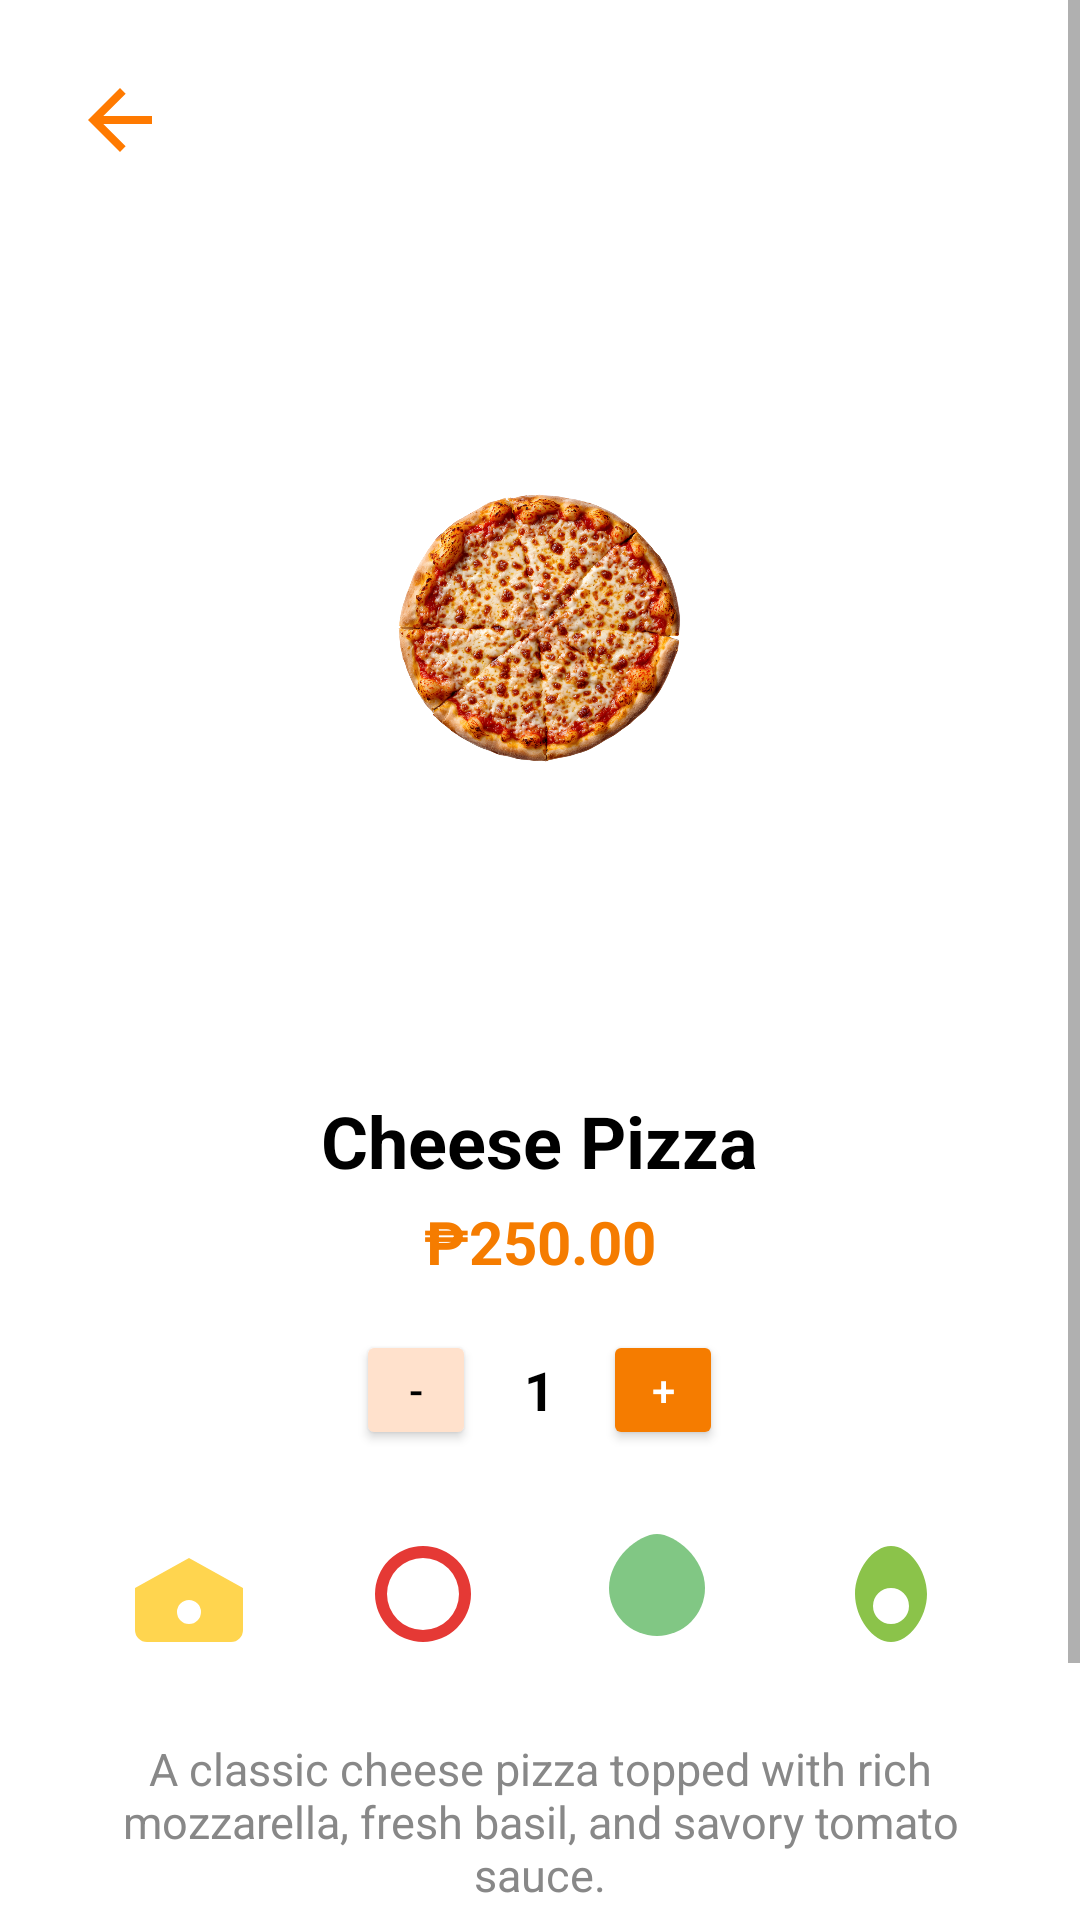

Layout XML and referenced resources for this Android screen:
<!-- AndroidManifest.xml: application theme Theme.Midtermappdev -->
<!-- res/layout/activity_food_details.xml -->
<?xml version="1.0" encoding="utf-8"?>
<ScrollView xmlns:android="http://schemas.android.com/apk/res/android"
    xmlns:app="http://schemas.android.com/apk/res-auto"
    android:layout_width="match_parent"
    android:layout_height="match_parent"
    android:background="@color/white">

    <LinearLayout
        android:layout_width="match_parent"
        android:layout_height="wrap_content"
        android:orientation="vertical"
        android:padding="24dp"
        android:gravity="center_horizontal">

        
        <ImageView
            android:id="@+id/backArrow"
            android:layout_width="32dp"
            android:layout_height="32dp"
            android:src="@drawable/ic_back_arrow"
            android:contentDescription="Back"
            android:layout_gravity="start" />

        
        <ImageView
            android:id="@+id/pizzaImage"
            android:layout_width="260dp"
            android:layout_height="260dp"
            android:layout_marginTop="24dp"
            android:src="@drawable/pizza_cheese"
            android:contentDescription="Cheese Pizza"
            android:adjustViewBounds="true" />

        
        <TextView
            android:id="@+id/pizzaName"
            android:layout_width="wrap_content"
            android:layout_height="wrap_content"
            android:layout_marginTop="24dp"
            android:text="Cheese Pizza"
            android:textStyle="bold"
            android:textSize="24sp"
            android:textColor="@color/black"
            android:gravity="center"
            android:layout_gravity="center_horizontal" />

        
        <TextView
            android:id="@+id/pizzaPrice"
            android:layout_width="wrap_content"
            android:layout_height="wrap_content"
            android:text="₱250.00"
            android:textStyle="bold"
            android:textSize="20sp"
            android:textColor="@color/orange"
            android:layout_marginTop="4dp"
            android:layout_gravity="center_horizontal" />

        
        <LinearLayout
            android:id="@+id/quantityLayout"
            android:layout_width="wrap_content"
            android:layout_height="wrap_content"
            android:layout_marginTop="16dp"
            android:orientation="horizontal"
            android:gravity="center">

            <Button
                android:id="@+id/minusButton"
                android:layout_width="40dp"
                android:layout_height="40dp"
                android:text="-"
                android:textColor="@color/black"
                android:backgroundTint="@color/peach" />

            <TextView
                android:id="@+id/quantityText"
                android:layout_width="wrap_content"
                android:layout_height="wrap_content"
                android:text="1"
                android:textSize="18sp"
                android:textStyle="bold"
                android:layout_marginHorizontal="16dp"
                android:textColor="@color/black" />

            <Button
                android:id="@+id/plusButton"
                android:layout_width="40dp"
                android:layout_height="40dp"
                android:text="+"
                android:textColor="@color/white"
                android:backgroundTint="@color/orange" />
        </LinearLayout>

        
        <LinearLayout
            android:id="@+id/ingredientIcons"
            android:layout_width="match_parent"
            android:layout_height="wrap_content"
            android:layout_marginTop="24dp"
            android:gravity="center"
            android:orientation="horizontal"
            android:weightSum="4">

            <ImageView
                android:layout_width="48dp"
                android:layout_height="48dp"
                android:layout_weight="1"
                android:src="@drawable/ic_cheese"
                android:contentDescription="Cheese" />

            <ImageView
                android:layout_width="48dp"
                android:layout_height="48dp"
                android:layout_weight="1"
                android:src="@drawable/ic_tomato"
                android:contentDescription="Tomato" />

            <ImageView
                android:layout_width="48dp"
                android:layout_height="48dp"
                android:layout_weight="1"
                android:src="@drawable/ic_basil"
                android:contentDescription="Basil" />

            <ImageView
                android:layout_width="48dp"
                android:layout_height="48dp"
                android:layout_weight="1"
                android:src="@drawable/ic_olive"
                android:contentDescription="Olives" />
        </LinearLayout>

        
        <TextView
            android:id="@+id/pizzaDescription"
            android:layout_width="match_parent"
            android:layout_height="wrap_content"
            android:layout_marginTop="24dp"
            android:text="A classic cheese pizza topped with rich mozzarella, fresh basil, and savory tomato sauce."
            android:textSize="15sp"
            android:textColor="@color/gray"
            android:gravity="center" />

        
        <Button
            android:id="@+id/addToCartButton"
            android:layout_width="match_parent"
            android:layout_height="wrap_content"
            android:layout_marginTop="32dp"
            android:backgroundTint="@color/orange"
            android:text="Add to Cart"
            android:textColor="@color/white"
            android:textStyle="bold"
            android:padding="12dp" />

        
        <LinearLayout
            android:id="@+id/cartConfirmation"
            android:layout_width="match_parent"
            android:layout_height="wrap_content"
            android:orientation="horizontal"
            android:gravity="center"
            android:background="@color/peach"
            android:padding="12dp"
            android:layout_marginTop="16dp"
            android:visibility="gone">

            <ImageView
                android:layout_width="24dp"
                android:layout_height="24dp"
                android:src="@drawable/ic_heart_outline"
                app:tint="@color/orange"
                android:layout_marginEnd="8dp" />

            <TextView
                android:layout_width="wrap_content"
                android:layout_height="wrap_content"
                android:text="Added to Cart!"
                android:textStyle="bold"
                android:textSize="16sp"
                android:textColor="@color/orange" />
        </LinearLayout>
    </LinearLayout>
</ScrollView>
<!-- resources referenced by this layout -->
<resources>
  <color name="black">#000000</color>
  <color name="gray">#888888</color>
  <color name="orange">#F57C00</color>
  <color name="peach">#FFE1CC</color>
  <color name="white">#FFFFFF</color>
  <!-- drawable ic_back_arrow (drawable) -->
  <?xml version="1.0" encoding="utf-8"?>
  <vector xmlns:android="http://schemas.android.com/apk/res/android"
      android:width="24dp" android:height="24dp"
      android:viewportWidth="24" android:viewportHeight="24">
      <path
          android:fillColor="#FF7A00"
          android:pathData="M20,11H7.83l5.59,-5.59L12,4l-8,8 8,8 1.41,-1.41L7.83,13H20v-2z" />
  </vector>
  <!-- drawable ic_basil (drawable) -->
  <?xml version="1.0" encoding="utf-8"?>
  <vector xmlns:android="http://schemas.android.com/apk/res/android"
      android:width="24dp"
      android:height="24dp"
      android:viewportWidth="24"
      android:viewportHeight="24">
      <path
          android:fillColor="#81C784"
          android:pathData="M12,2C9,2 4,6 4,11a8,8 0,0 0,8,8a8,8 0,0 0,8,-8C20,6 15,2 12,2z" />
  </vector>
  <!-- drawable ic_cheese (drawable) -->
  <?xml version="1.0" encoding="utf-8"?>
  <vector xmlns:android="http://schemas.android.com/apk/res/android"
      android:width="24dp"
      android:height="24dp"
      android:viewportWidth="24"
      android:viewportHeight="24">
      <path
          android:fillColor="#FFD54F"
          android:pathData="M3,11l9,-5l9,5v7a2,2 0,0 1,-2,2H5a2,2 0,0 1,-2,-2v-7zM12,13a2,2 0,1 0,0,4a2,2 0,0 0,0,-4z" />
  </vector>
  <!-- drawable ic_heart_outline (drawable) -->
  <?xml version="1.0" encoding="utf-8"?>
  <vector xmlns:android="http://schemas.android.com/apk/res/android"
      android:width="24dp" android:height="24dp"
      android:viewportWidth="24" android:viewportHeight="24">
      <path
          android:fillColor="#FF7A00"
          android:pathData="M16.5,3c-1.74,0 -3.41,0.81 -4.5,2.09C10.91,3.81 9.24,3 7.5,3 4.42,3 2,5.42 2,8.5c0,3.78 3.4,6.86 8.55,11.54L12,21.35l1.45-1.32C18.6,15.36 22,12.28 22,8.5 22,5.42 19.58,3 16.5,3zM12.1,18.55l-0.1,0.1-0.1-0.1C7.14,14.24 4,11.39 4,8.5 4,6.5 5.5,5 7.5,5c1.54,0 3.04,1 3.57,2.36h1.87C13.46,6 14.96,5 16.5,5 18.5,5 20,6.5 20,8.5c0,2.89-3.14,5.74-7.9,10.05z" />
  </vector>
  <!-- drawable ic_olive (drawable) -->
  <?xml version="1.0" encoding="utf-8"?>
  <vector xmlns:android="http://schemas.android.com/apk/res/android"
      android:width="24dp"
      android:height="24dp"
      android:viewportWidth="24"
      android:viewportHeight="24">
      <path
          android:fillColor="#8BC34A"
          android:pathData="M12,4C9,4 6,8 6,12s3,8 6,8s6,-4 6,-8S15,4 12,4zM12,17a3,3 0,1 1,3,-3A3,3 0,0 1,12,17z" />
  </vector>
  <!-- drawable ic_tomato (drawable) -->
  <?xml version="1.0" encoding="utf-8"?>
  <vector xmlns:android="http://schemas.android.com/apk/res/android"
      android:width="24dp"
      android:height="24dp"
      android:viewportWidth="24"
      android:viewportHeight="24">
      <path
          android:fillColor="#E53935"
          android:pathData="M12,4a8,8 0,1 0,8,8A8,8 0,0 0,12,4zM12,18a6,6 0,1 1,6,-6A6,6 0,0 1,12,18z" />
  </vector>
  <!-- drawable pizza_cheese: png bitmap (drawable, 976251 bytes) -->
  <style name="Theme.Midtermappdev" parent="Theme.MaterialComponents.DayNight.NoActionBar">
  
            <item name="colorPrimary">@color/primary_500</item>
            <item name="colorPrimaryVariant">@color/primary_400</item>
            <item name="colorOnPrimary">@android:color/white</item>
  
            <item name="android:colorBackground">@android:color/white</item>
            <item name="colorOnBackground">@android:color/black</item>
  
            <item name="android:statusBarColor">@color/primary_500</item>
        </style>
  <color name="primary_500">#FE640B</color>
  <color name="primary_400">#EF9F76</color>
</resources>
